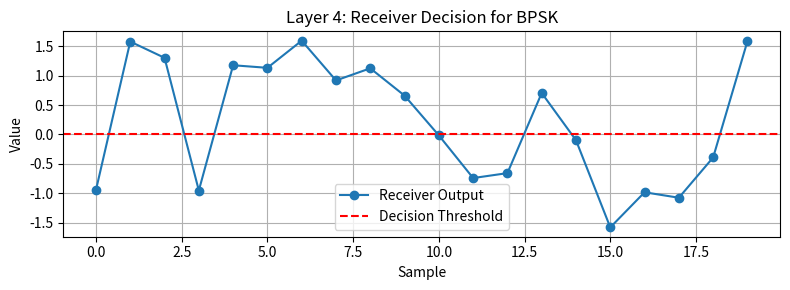

Here is the Python script that generated this plot:
import numpy as np
import matplotlib.pyplot as plt

def add_awgn(x, ebn0_db):
    ebn0 = 10**(ebn0_db/10)
    noise_std = np.sqrt(1/(2*ebn0))
    return x + noise_std*np.random.randn(len(x))

np.random.seed(0)
N = 20
bits = np.random.randint(0, 2, N)
tx = 2*bits - 1
rx = add_awgn(tx, 5)

matched = rx
detected = (matched > 0).astype(int)

plt.figure(figsize=(8, 3))
plt.plot(matched, 'o-', label='Receiver Output')
plt.axhline(0, color='red', linestyle='--', label='Decision Threshold')
plt.title("Layer 4: Receiver Decision for BPSK")
plt.xlabel("Sample")
plt.ylabel("Value")
plt.legend()
plt.grid(True)
plt.tight_layout()
plt.show()
